Run: headless pygame with SDL's dummy video driver; simulated clock (each Clock.tick advances the game by its frame time, no real sleeping); random seed 0; keys injected as events and as key.get_pressed() state; mouse plan: one left click at the window centre at the start of phase 2, then a move to the lower-right quarter at the start of phase 3.
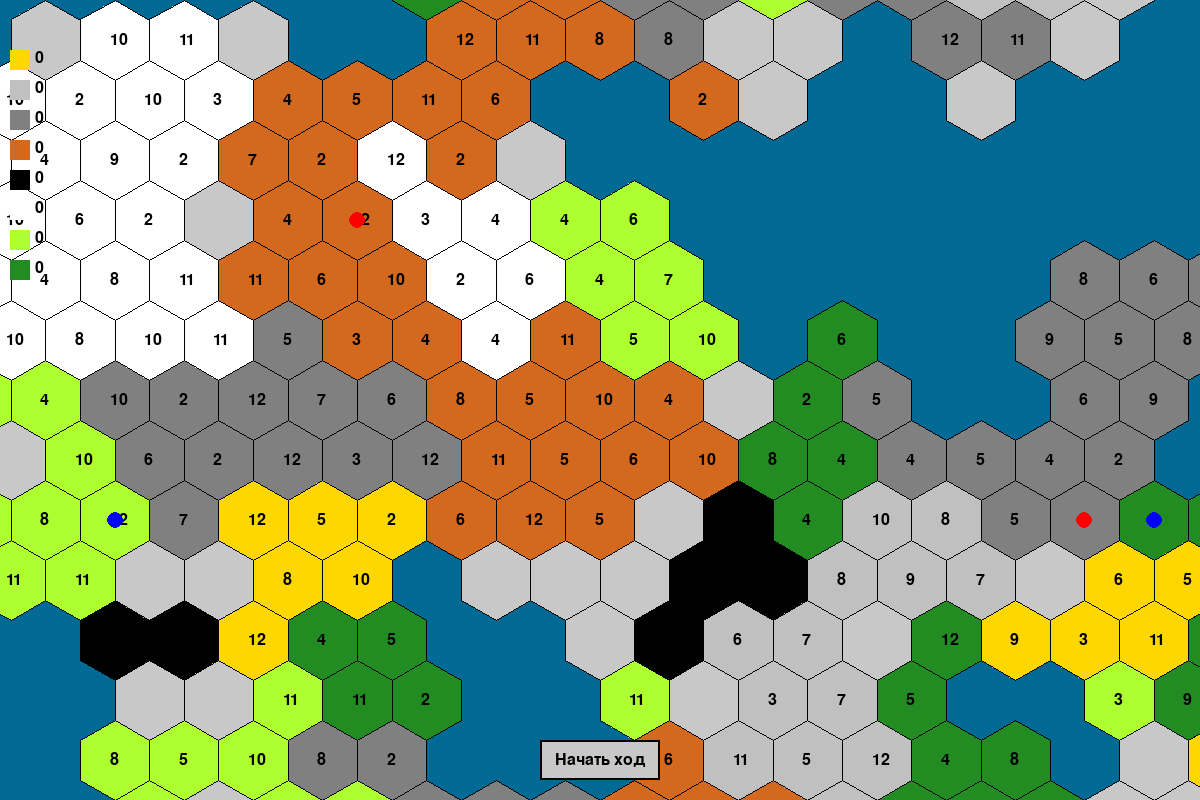
Frame 1 of 4 · flips 1–60 · no input
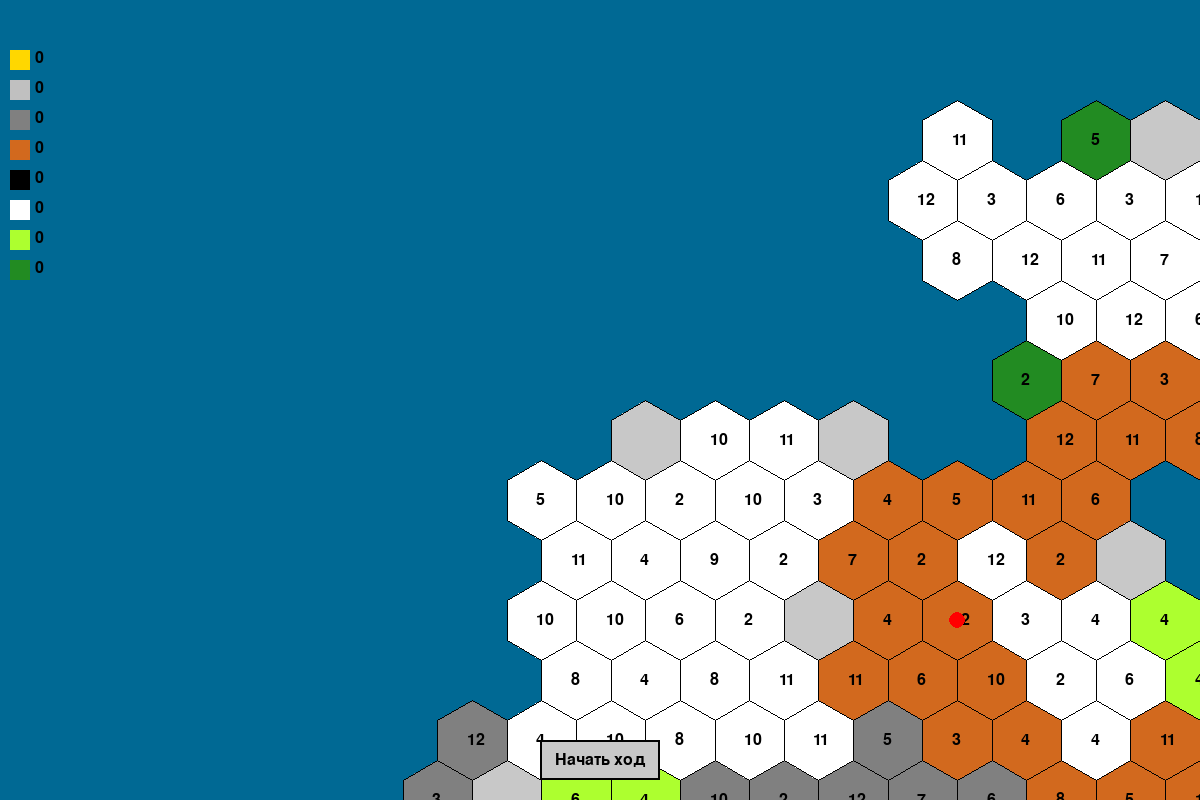
Frame 2 of 4 · flips 61–180 · clicked the window centre · tapped SPACE, RETURN · held RIGHT (→), D
Frame 3 of 4 · flips 181–300 · moved the mouse to the lower-right quarter · held DOWN (↓), S · screen unchanged from frame 2, image omitted
Frame 4 of 4 · flips 301–420 · held LEFT (←), A, UP (↑), W · screen unchanged from frame 3, image omitted

The pygame program that drew these frames:

import pygame
import sys
import math
import random

# Window settings
WIDTH, HEIGHT = 1200, 800
FPS = 60

# Resource colors
RESOURCE_COLORS = {
    'gold': (255, 215, 0),
    'silver': (192, 192, 192),
    'stone': (128, 128, 128),
    'clay': (210, 105, 30),
    'oil': (0, 0, 0),
    'wool': (255, 255, 255),
    'rye': (173, 255, 47),
    'wood': (34, 139, 34)
}

SEA_COLOR = (0, 105, 148)
HEX_SIZE = 40

pygame.init()
screen = pygame.display.set_mode((WIDTH, HEIGHT))
pygame.display.set_caption("Колонизаторы")
clock = pygame.time.Clock()

font = pygame.font.SysFont(None, 24)

# Players and resources
players = [
    {'name': 'Игрок 1', 'resources': {res: 0 for res in RESOURCE_COLORS}},
    {'name': 'Игрок 2', 'resources': {res: 0 for res in RESOURCE_COLORS}},
]
current_player_index = 0

# Camera
offset_x, offset_y = 0, 0
zoom = 1.0

def generate_fixed_islands(total_hexes_needed, max_radius=10):
    """Generate islands consisting of hex coordinates."""
    hexes = set()
    attempts = 0
    while len(hexes) < total_hexes_needed and attempts < 100:
        attempts += 1
        cx = random.randint(-max_radius, max_radius)
        cy = random.randint(-max_radius, max_radius)
        size = random.randint(5, 20)
        frontier = [(cx, cy)]
        visited = set(frontier)
        count = 0
        while frontier and len(hexes) < total_hexes_needed and count < size:
            q, r = frontier.pop(0)
            if (q, r) not in hexes:
                hexes.add((q, r))
                count += 1
            for dq, dr in [(1, 0), (-1, 0), (0, 1), (0, -1), (1, -1), (-1, 1)]:
                neighbor = (q + dq, r + dr)
                if neighbor not in visited and random.random() < 0.6:
                    frontier.append(neighbor)
                    visited.add(neighbor)
    return list(hexes)

# Hex helpers

def hex_to_pixel(q, r, size):
    x = size * math.sqrt(3) * (q + r / 2)
    y = size * 3/2 * r
    return x, y

def draw_hex(surface, color, x, y, size):
    points = []
    for i in range(6):
        angle = math.radians(60 * i - 30)
        dx = size * math.cos(angle)
        dy = size * math.sin(angle)
        points.append((x + dx, y + dy))
    pygame.draw.polygon(surface, color, points)
    pygame.draw.polygon(surface, (0, 0, 0), points, 1)

# Map generation
hexes = generate_fixed_islands(total_hexes_needed=300)
random.shuffle(hexes)
hex_resource_map = {}
hex_number_map = {}

resource_distribution = {
    'gold': 0.05,
    'silver': 0.08,
    'stone': 0.15,
    'clay': 0.15,
    'oil': 0.02,
    'wool': 0.15,
    'rye': 0.15,
    'wood': 0.25
}

total_hexes = len(hexes)
remaining_hexes = set(hexes)

for resource, percent in resource_distribution.items():
    target_count = round(percent * total_hexes)
    count = 0
    deposit_attempts = 0
    while count < target_count and deposit_attempts < 10:
        deposit_attempts += 1
        deposit_size = random.randint(2, max(3, target_count // 3))
        start = random.choice(list(remaining_hexes))
        cluster = [start]
        visited = {start}
        frontier = [start]
        while frontier and len(cluster) < deposit_size:
            q, r = frontier.pop(0)
            for dq, dr in [(1, 0), (-1, 0), (0, 1), (0, -1), (1, -1), (-1, 1)]:
                neighbor = (q + dq, r + dr)
                if neighbor in remaining_hexes and neighbor not in visited and random.random() < 0.5:
                    frontier.append(neighbor)
                    cluster.append(neighbor)
                    visited.add(neighbor)
                    if len(cluster) + count >= target_count:
                        break
        for coord in cluster:
            if coord in remaining_hexes:
                hex_resource_map[coord] = resource
                remaining_hexes.remove(coord)
                hex_number_map[coord] = random.randint(2, 12)
        count += len(cluster)

# Structures on map (starting settlements)
structures = {}
start_spots = random.sample(list(hex_resource_map.keys()), 4)
structures[start_spots[0]] = {'player': 0, 'type': 'settlement'}
structures[start_spots[1]] = {'player': 0, 'type': 'settlement'}
structures[start_spots[2]] = {'player': 1, 'type': 'settlement'}
structures[start_spots[3]] = {'player': 1, 'type': 'settlement'}

# Simple button implementation
class Button:
    def __init__(self, rect, text):
        self.rect = pygame.Rect(rect)
        self.text = text
        self.visible = True

    def draw(self, surface):
        if not self.visible:
            return
        pygame.draw.rect(surface, (200, 200, 200), self.rect)
        pygame.draw.rect(surface, (0, 0, 0), self.rect, 2)
        text_surf = font.render(self.text, True, (0, 0, 0))
        text_rect = text_surf.get_rect(center=self.rect.center)
        surface.blit(text_surf, text_rect)

    def is_clicked(self, pos):
        return self.visible and self.rect.collidepoint(pos)

# UI buttons
button_start_turn = Button((WIDTH//2 - 60, HEIGHT - 60, 120, 40), 'Начать ход')
button_end_turn = Button((WIDTH//2 - 60, HEIGHT - 60, 120, 40), 'Закончить')
button_end_turn.visible = False

# Dice result
dice_result = None


def roll_dice():
    return random.randint(1, 6) + random.randint(1, 6)


def produce_resources(dice_value):
    for coord, data in structures.items():
        if hex_number_map.get(coord) == dice_value:
            resource = hex_resource_map.get(coord)
            if resource is None:
                continue
            player = players[data['player']]
            if data['type'] == 'settlement':
                amount = 1
            elif data['type'] == 'city':
                amount = 2
            else:
                amount = 3  # upgraded city
            player['resources'][resource] += amount


def draw_resources(surface, player, x):
    y = 50
    for res, color in RESOURCE_COLORS.items():
        pygame.draw.rect(surface, color, (x, y, 20, 20))
        count = player['resources'][res]
        txt = font.render(str(count), True, (0, 0, 0))
        surface.blit(txt, (x + 25, y))
        y += 30


def draw_structures(surface):
    for (q, r), data in structures.items():
        x, y = hex_to_pixel(q, r, HEX_SIZE * zoom)
        x += WIDTH // 2 + offset_x
        y += HEIGHT // 2 + offset_y
        color = (255, 0, 0) if data['player'] == 0 else (0, 0, 255)
        pygame.draw.circle(surface, color, (int(x), int(y)), int(8 * zoom))


# Main loop
running = True
while running:
    for event in pygame.event.get():
        if event.type == pygame.QUIT:
            running = False
        elif event.type == pygame.MOUSEBUTTONDOWN:
            if event.button == 4:
                zoom *= 1.1
            elif event.button == 5:
                zoom /= 1.1
            elif event.button == 1:
                if button_start_turn.is_clicked(event.pos):
                    dice_result = roll_dice()
                    produce_resources(dice_result)
                    button_start_turn.visible = False
                    button_end_turn.visible = True
                elif button_end_turn.is_clicked(event.pos):
                    button_end_turn.visible = False
                    button_start_turn.visible = True
                    dice_result = None
                    current_player_index = (current_player_index + 1) % len(players)
        elif event.type == pygame.MOUSEMOTION:
            if pygame.mouse.get_pressed()[0]:
                offset_x += event.rel[0]
                offset_y += event.rel[1]

    screen.fill(SEA_COLOR)

    for q, r in hexes:
        x, y = hex_to_pixel(q, r, HEX_SIZE * zoom)
        x += WIDTH // 2 + offset_x
        y += HEIGHT // 2 + offset_y
        resource = hex_resource_map.get((q, r), None)
        color = RESOURCE_COLORS[resource] if resource else (200, 200, 200)
        draw_hex(screen, color, x, y, HEX_SIZE * zoom)
        num = hex_number_map.get((q, r))
        if num:
            num_surf = font.render(str(num), True, (0, 0, 0))
            screen.blit(num_surf, (x - 5, y - 8))

    draw_structures(screen)

    draw_resources(screen, players[current_player_index], 10)

    if dice_result is not None:
        dice_surf = font.render(f'Бросок: {dice_result}', True, (0,0,0))
        screen.blit(dice_surf, (WIDTH//2 - 40, 10))

    button_start_turn.draw(screen)
    button_end_turn.draw(screen)

    pygame.display.flip()
    clock.tick(FPS)

pygame.quit()
sys.exit()
